Image classification data set "raw" (nurkal022/bottleDetect on GitHub). Class labels (4): cork mismatch, good bottle, label missing, shape mismatch.

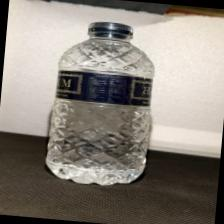
Label: good bottle

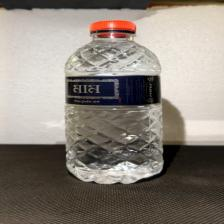
Label: cork mismatch

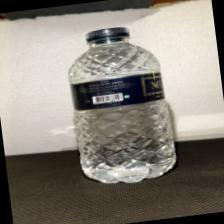
Label: good bottle

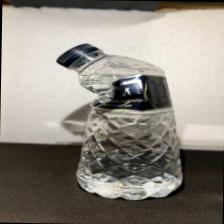
Label: shape mismatch

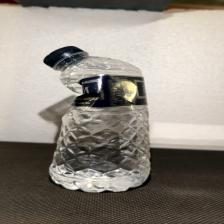
Label: shape mismatch

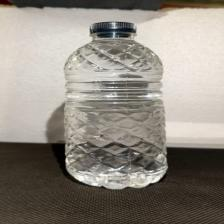
Label: label missing
